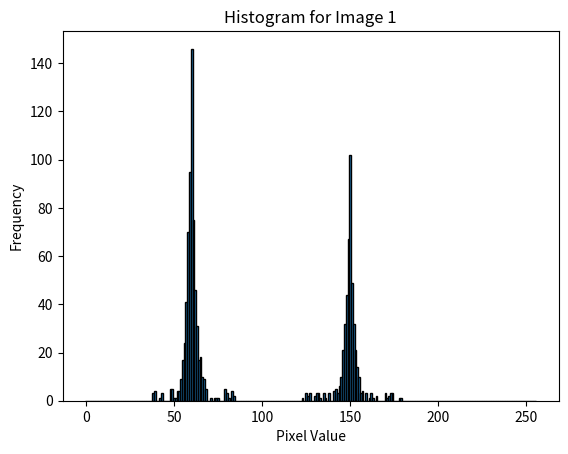

The matplotlib source for this figure:
import random
import numpy as np
import matplotlib.pyplot as plt

class GenerateData:
    def __init__(self):
        self.generated_data = [0] * 256

    def insert_hill(self, h, w, x, randomness): # h = height of hill, w = width of hill, x = position of hill
        if 0 > x > 255 or 0 > w > 255:
            print("value out of range!")
            return ValueError
        
        # generate left side
        i = x - w/2
        j = x
        k = h
        
        while j >= 0 and j >= i:
            self.generated_data[j] = max(0, k + random.randint(-randomness, randomness))
            j -= 1
            k = max(0, int(k / 1.5))

        # generate right side
        i = x + w/2
        j = x + 1
        k = h//2

        while j < 256 and j < i:
            self.generated_data[j] = max(0, k + random.randint(-randomness, randomness))
            j += 1
            k = max(0, int(k / 1.5))

        pixel_array = np.array(self.generated_data, dtype=np.float32)
        pixel_array = pixel_array.astype(np.uint8)

        return pixel_array

    def insert_noise(self, h, lb, ub): # h = max height of noise
        if lb < 0 or ub > 255 or lb > ub:
            print("Value out of range!")
            return ValueError
        
        for i in range(lb, ub):
            self.generated_data[i] += random.randint(0, h)

class Hist:
    def __init__(self, global_img_arr):
        # Ensure global_img_arr is a list of histograms
        if isinstance(global_img_arr, np.ndarray):
            self.global_img_arr = [global_img_arr]
        else:
            self.global_img_arr = global_img_arr

    def histogram(self, threshold):
        if not isinstance(self.global_img_arr, list):
            print("global_img_arr should be a list of histograms")
            return None
        
        for idx, hist in enumerate(self.global_img_arr):
            # Check if histogram data is valid
            if hist is None or len(hist) != 256:
                print(f"Histogram {idx + 1} is empty or not valid.")
                continue
            
            # Print histogram stats
            print(f"Histogram for Image {idx + 1}:")
            print(f"Min: {np.min(hist)}, Max: {np.max(hist)}")
            
            # Plot histogram
            plt.figure()
            plt.bar(range(256), hist, width=1.0, edgecolor='black')
            plt.title(f"Histogram for Image {idx + 1}")
            plt.xlabel("Pixel Value")
            plt.ylabel("Frequency")

            # Draw threshold(s)
            if threshold:
                if isinstance(threshold, list):
                    for t in threshold:
                        plt.axvline(x=t, color='green', linewidth=1)
                else: 
                    plt.axvline(x=threshold, color='green', linewidth=1)

            plt.show()

arr = GenerateData()
generated_arr = arr.insert_hill(150, 50, 60, 5)
generated_arr = arr.insert_hill(100, 60, 150, 3)

histogram = Hist(generated_arr)
histogram.histogram(False)
